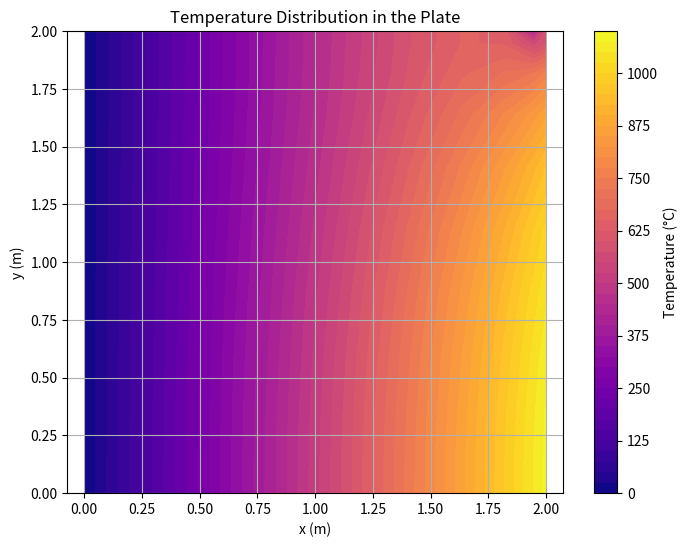

Write the Python code that produced this figure.
import numpy as np
import matplotlib.pyplot as plt

#grid generation

L1=1
L2=1
imax=12
jmax=12
beta=1.2
xi=np.linspace(0,1,imax-1)

#clustering
beta_p1=beta+1
beta_m1=beta-1
beta_p1_div_m1=(beta_p1/beta_m1)**(2*xi-1)
num=beta_p1*(beta_p1_div_m1)-beta_m1
den=1+beta_p1_div_m1
x=L1*(num/den)
y=L2*(num/den)

#define parameters
xc=np.zeros(imax)
yc=np.zeros(jmax)
Dx=np.zeros(imax)
Dy=np.zeros(jmax)
dx=np.zeros(imax)
dy=np.zeros(jmax)

xc[1:imax-1]=0.5*(x[1:imax-1]+x[0:imax-2])
xc[0]=x[0]
xc[imax-1]=x[imax-2]
yc[1:jmax-1]=0.5*(y[1:jmax-1]+y[0:jmax-2])
yc[0]=y[0]
yc[jmax-1]=y[jmax-2]


XC,YC=np.meshgrid(xc,yc)
X,Y=np.meshgrid(x,y)

Dx[1:imax -1]=x[1:imax -1]-x[0:imax -2] 
Dy=Dx
dx[:imax -1]=xc[1: imax]-xc[: imax -1]
dy=dx


zc=np.zeros_like(xc)
z=np.zeros_like(x)

#Solution
#step 1
rho = 7750
cp=500
k=16.2
T0=30
T_wb=100
T_inf=30                        #at north boundary
h = 100
q_w=10000
Q_vol_gen=0
Q_gen=Q_vol_gen*Dx*Dy
epsilon_st=0.0001
Dt=1000


#step 2
aE=np.zeros((imax,jmax))
aW=np.zeros((imax,jmax))
aN=np.zeros((imax,jmax))
aS=np.zeros((imax,jmax))
aP0=np.zeros((imax,jmax))
aP=np.zeros((imax,jmax))
b=np.zeros((imax,jmax))


for j in range (1,jmax-1):
    for i in range (0,imax-1):
        aE[i,j]=k*Dy[j]/dx[i]
for j in range (0,jmax-1):
    for i in range (1,imax-1):
        aN[i,j]=k*Dx[i]/dy[j]
for j in range (1,jmax-1):
    for i in range (1,imax-1):
        aP0[i,j]=rho*cp*Dx[i]*Dy[j]/Dt
        aP[i,j]=aP0[i,j]+aE[i,j]+aE[i-1,j]+aN[i,j]+aN[i,j-1]

#step 3
T=np.zeros((imax,jmax))

for i in range (1,imax-1):
    for j in range (1,jmax-1):
        T[i,j]=T0
T[1,1:]=T_wb
unsteadiness_nd=1
n=0
alpha=k/(rho*cp)
DTc=T_wb-T_inf


while unsteadiness_nd>=epsilon_st:
    n+=1
    T_old=T.copy()
    for j in range (0,jmax):
        T[imax-1,j]=T[imax-2,j]+(q_w*dx[imax-2]/k)
    for i in range (0,imax):
        T[i,0]=T[i,1]
        T[i,jmax-1]=((k*T[i,jmax-2])+(h*dy[jmax-1]*T_inf))/(k+h*dy[jmax-1])
    
    for j in range (1,jmax-1):
        for i in range(1,imax-1):
            b[i,j]=aP0[i,j]*T_old[i,j]+Q_vol_gen*Dx[i]*Dy[j]

    epsilon=0.0001
    N=0
    error=1
    while error>=epsilon:
        T_old_iter=T.copy()
        
        for j in range (0,jmax):
            T[i,jmax-1]=((k*T[i,jmax-2])+(h*dy[jmax-2]*T_inf))/(k+h*dy[jmax-2])
        
        for j in range (1,jmax-1):
            for i in range (1,imax-1):
                T[i,j]=aE[i,j]*T[i+1,j]+aE[i-1,j]*T[i-1,j]+aN[i,j]*T[i,j+1]+aN[i,j-1]*T[i,j-1]+b[i,j]
                T[i,j]=T[i,j]/aP[i,j]
        N+=1
        error=np.max(np.abs(T-T_old_iter))
    unsteadiness=np.max(np.abs(T-T_old))/Dt
    unsteadiness_nd=unsteadiness*L1*L1/(alpha*DTc)

print(T)

# Return T and grid for plotting
T_plot = T.T  # Transpose for correct orientation
X_plot = xc.T
Y_plot = yc.T

T_plot, X_plot, Y_plot

plt.figure(figsize=(8, 6))
cp = plt.contourf(X_plot, Y_plot, T_plot, levels=50, cmap='plasma')
plt.colorbar(cp, label='Temperature (°C)')
plt.title('Temperature Distribution in the Plate')
plt.xlabel('x (m)')
plt.ylabel('y (m)')
plt.grid(True)
plt.axis('equal')
plt.show()